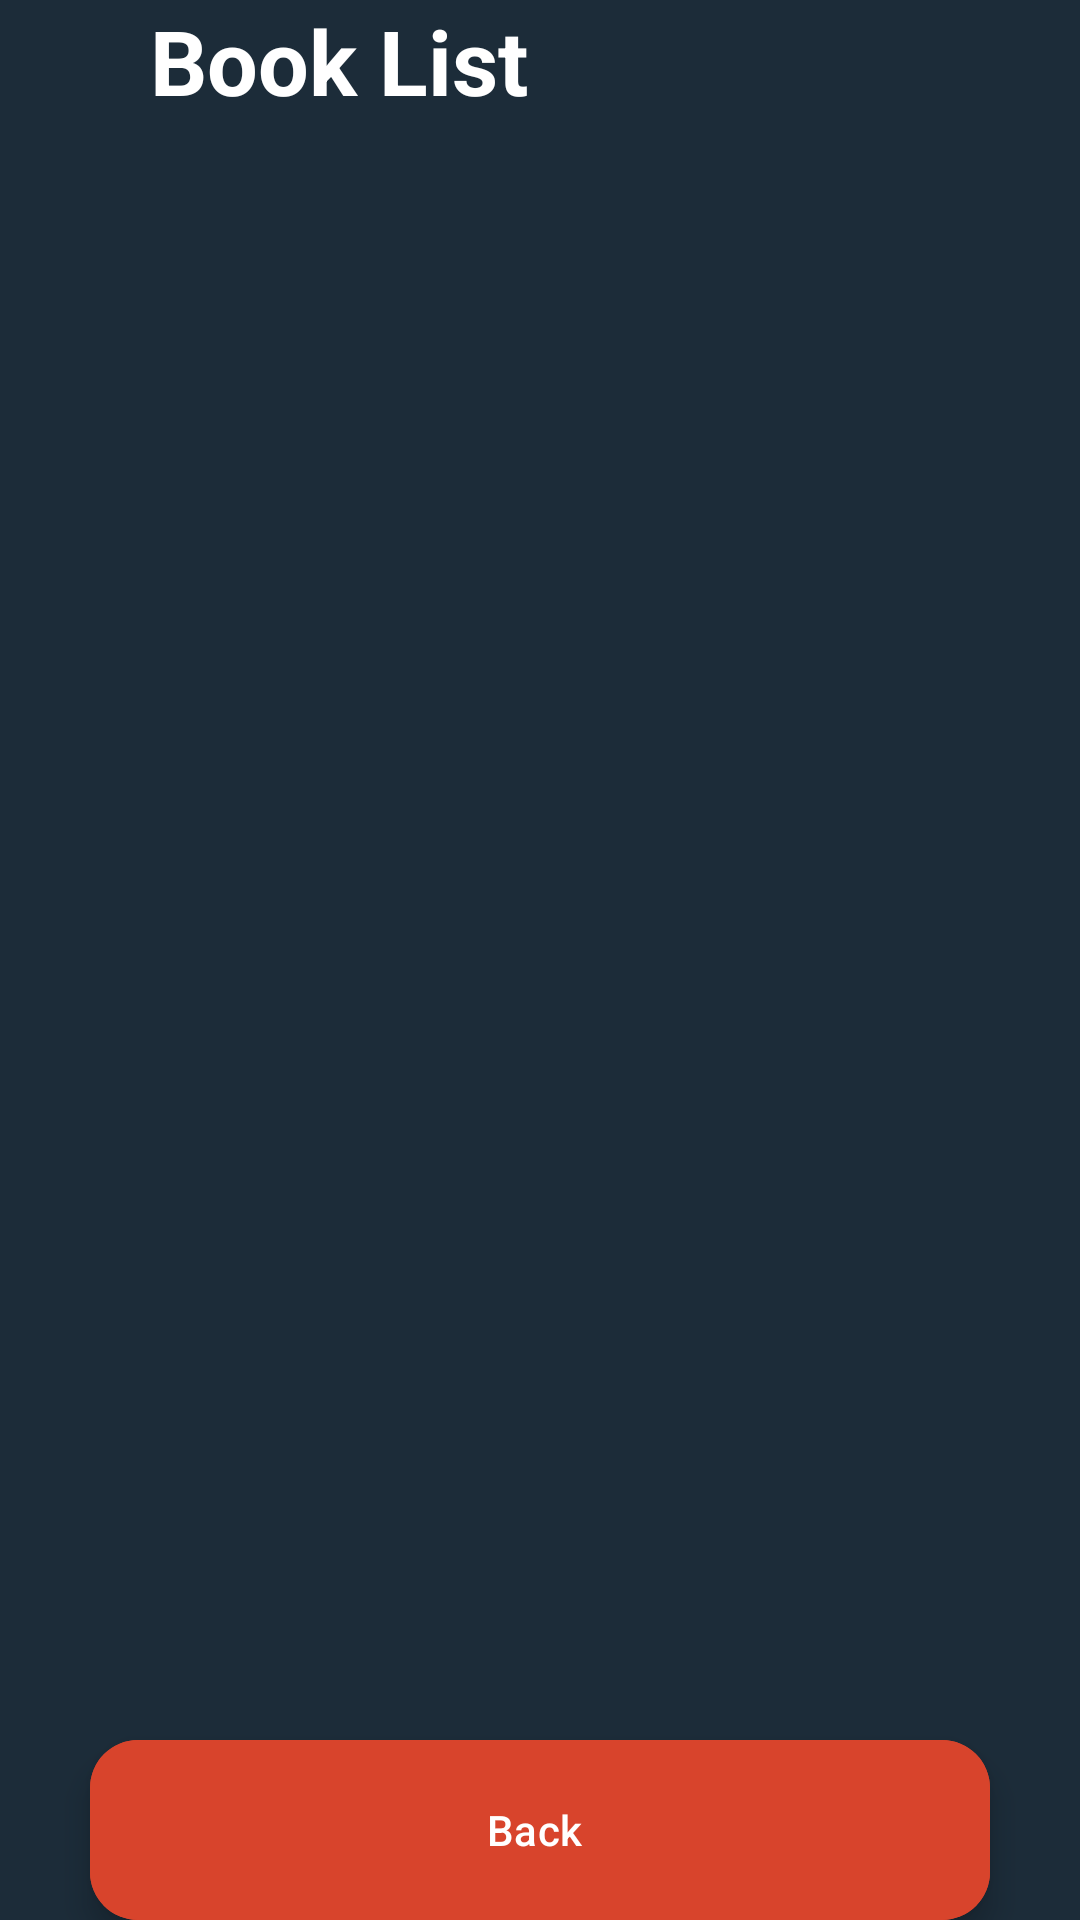

Write the Android layout XML for this screen, with the resource values it uses.
<!-- AndroidManifest.xml: application theme Theme.TimiTonicApp -->
<!-- res/layout/activity_books.xml -->
<?xml version="1.0" encoding="utf-8"?>
<androidx.constraintlayout.widget.ConstraintLayout xmlns:android="http://schemas.android.com/apk/res/android"
    xmlns:app="http://schemas.android.com/apk/res-auto"
    xmlns:tools="http://schemas.android.com/tools"
    android:layout_width="match_parent"
    android:layout_height="match_parent"
    android:background="@color/background"
    android:backgroundTint="@color/background"
    tools:context=".view.MainActivity">


    <TextView
        android:id="@+id/textView"
        android:layout_width="match_parent"
        android:layout_height="wrap_content"
        android:layout_marginStart="50dp"
        android:layout_marginTop="20dp"
        android:text="@string/landing"
        android:textColor="@color/white"
        android:textSize="30sp"
        android:textStyle="bold"
        tools:ignore="MissingConstraints" />









    <androidx.recyclerview.widget.RecyclerView
        android:id="@+id/RV_books"
        android:layout_width="0dp"
        android:layout_height="0dp"
        app:layout_constraintBottom_toTopOf="@+id/btnBack"
        android:background="@color/background"
        android:backgroundTint="@color/background"
        app:layout_constraintEnd_toEndOf="parent"
        app:layout_constraintStart_toStartOf="parent"
        app:layout_constraintTop_toBottomOf="@+id/textView"/>

    <com.google.android.material.floatingactionbutton.ExtendedFloatingActionButton
        android:id="@+id/btnBack"
        android:layout_width="300dp"
        android:layout_height="60dp"
        android:layout_gravity="center"
        android:layout_marginTop="50dp"
        android:backgroundTint="@color/red"
        android:text="@string/back"
        android:textAlignment="center"
        android:textColor="@color/white"
        app:layout_constraintBottom_toBottomOf="parent"
        app:layout_constraintEnd_toEndOf="parent"
        app:layout_constraintStart_toStartOf="parent" />


</androidx.constraintlayout.widget.ConstraintLayout>
<!-- resources referenced by this layout -->
<resources>
  <color name="background">#1c2c39</color>
  <color name="red">#d8442c</color>
  <color name="white">#FFFFFFFF</color>
  <string name="back">Back</string>
  <string name="landing">Book List</string>
  <string name="search">Search Books</string>
  <style name="Theme.TimiTonicApp" parent="Base.Theme.TimiTonicApp" />
  <style name="Base.Theme.TimiTonicApp" parent="Theme.Material3.DayNight.NoActionBar">
          
          
      </style>
</resources>
